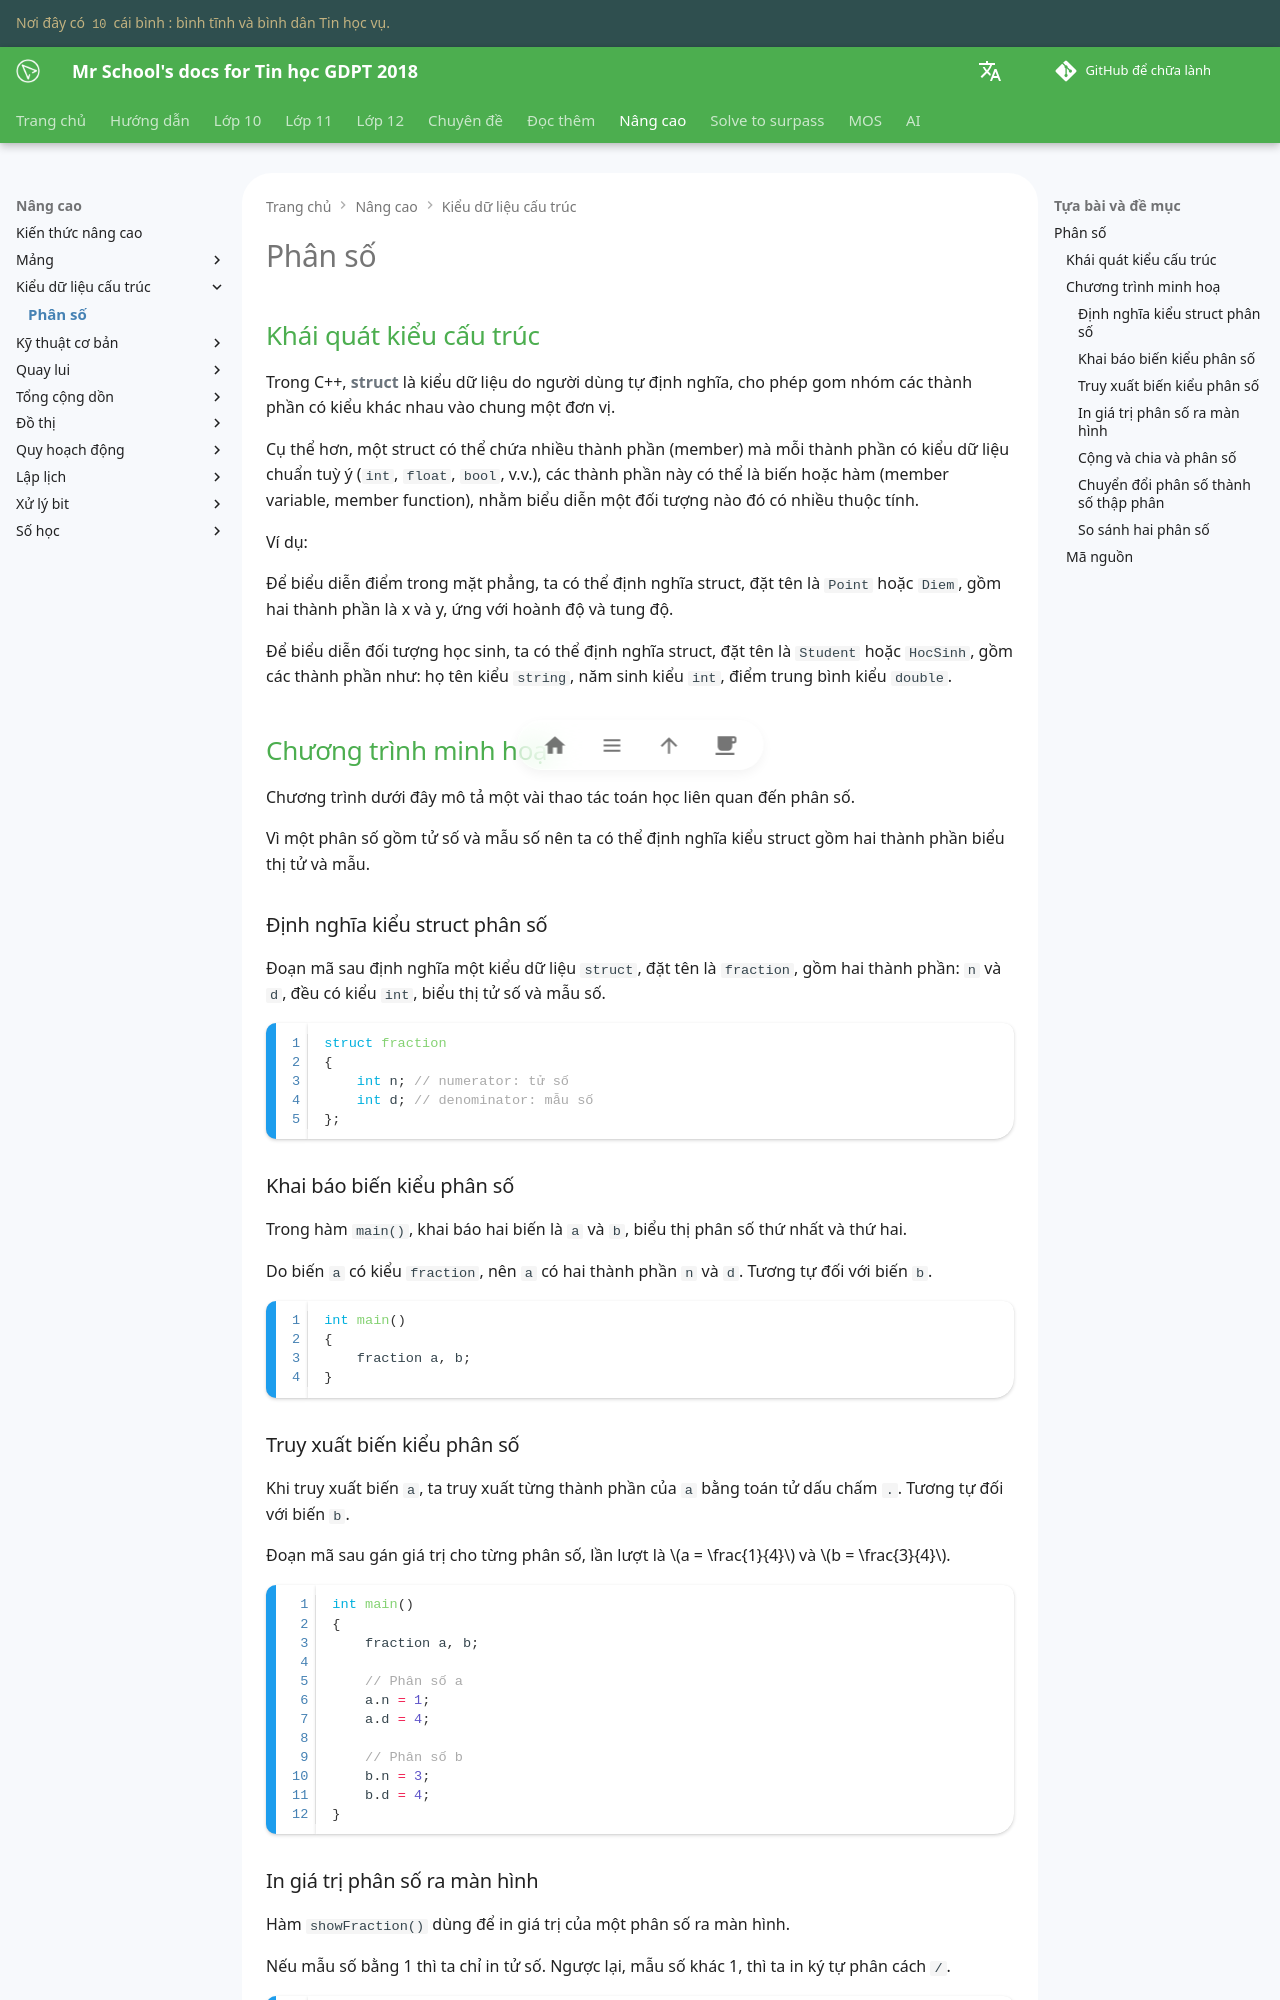

repository: vtchitruong/vtchitruong.github.io · page: en/advanced/struct/fraction/index.html · generator: mkdocs

# Phân số

## Khái quát kiểu cấu trúc

Trong C++, **struct** là kiểu dữ liệu do người dùng tự định nghĩa, cho phép gom nhóm các thành phần có kiểu khác nhau vào chung một đơn vị.

Cụ thể hơn, một struct có thể chứa nhiều thành phần (member) mà mỗi thành phần có kiểu dữ liệu chuẩn tuỳ ý (`int`, `float`, `bool`, v.v.), các thành phần này có thể là biến hoặc hàm (member variable, member function), nhằm biểu diễn một đối tượng nào đó có nhiều thuộc tính.

Ví dụ:

Để biểu diễn điểm trong mặt phẳng, ta có thể định nghĩa struct, đặt tên là `Point` hoặc `Diem`, gồm hai thành phần là x và y, ứng với hoành độ và tung độ.

Để biểu diễn đối tượng học sinh, ta có thể định nghĩa struct, đặt tên là `Student` hoặc `HocSinh`, gồm các thành phần như: họ tên kiểu `string`, năm sinh kiểu `int`, điểm trung bình kiểu `double`.

## Chương trình minh hoạ

Chương trình dưới đây mô tả một vài thao tác toán học liên quan đến phân số.

Vì một phân số gồm tử số và mẫu số nên ta có thể định nghĩa kiểu struct gồm hai thành phần biểu thị tử và mẫu.

### Định nghĩa kiểu struct phân số

Đoạn mã sau định nghĩa một kiểu dữ liệu `struct`, đặt tên là `fraction`, gồm hai thành phần: `n` và `d`, đều có kiểu `int`, biểu thị tử số và mẫu số.

``` c++ linenums="1"
struct fraction
{
    int n; // numerator: tử số
    int d; // denominator: mẫu số
};
```

### Khai báo biến kiểu phân số

Trong hàm `main()`, khai báo hai biến là `a` và `b`, biểu thị phân số thứ nhất và thứ hai.

Do biến `a` có kiểu `fraction`, nên `a` có hai thành phần `n` và `d`. Tương tự đối với biến `b`.

``` c++ linenums="1"
int main()
{    
    fraction a, b;
}
```
